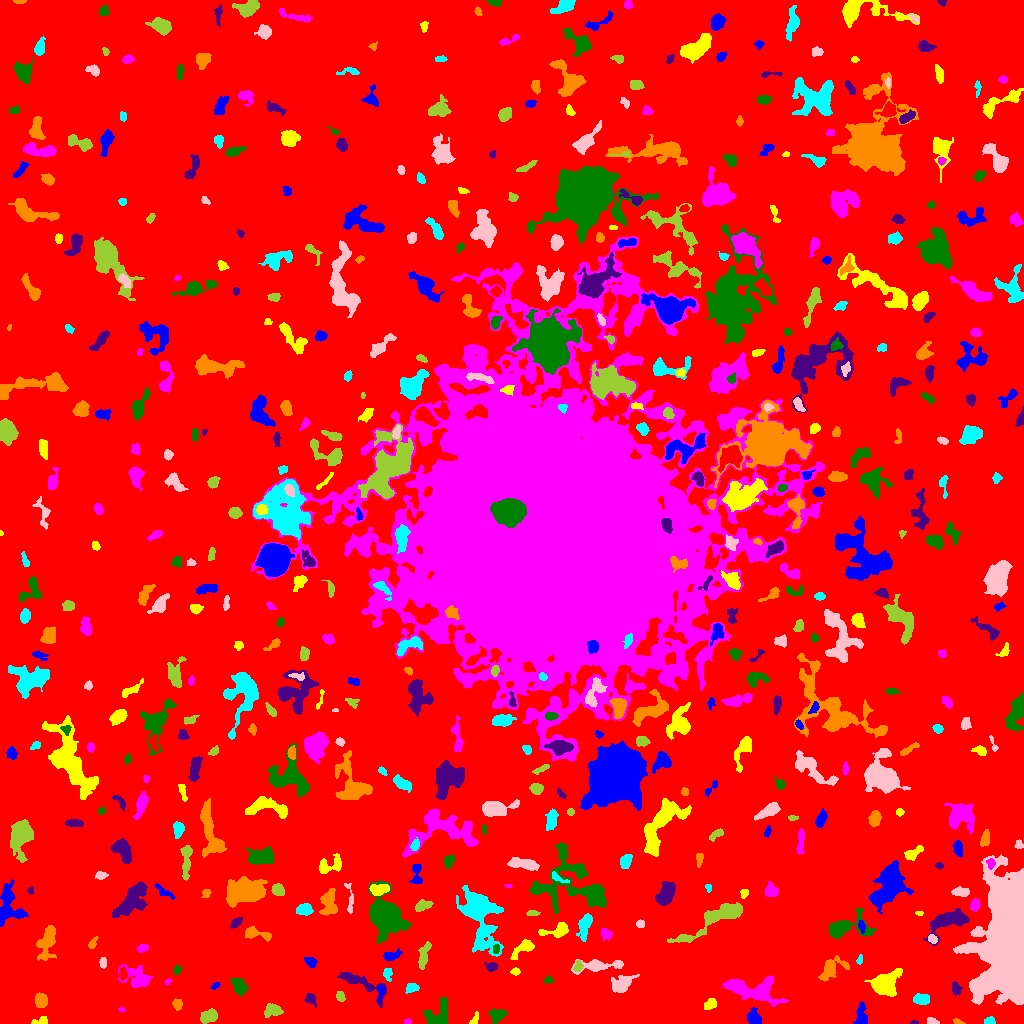

Source data for this figure (header and first rows):
ID, X, Y, A, B, theta, total_flux, mu_max, mu_median, mu_mean, R_fwhm, R_e, R10, R90, x_start, x_end, y_start, y_end, area, greylevel
0, 515.3, 501.4, 302.6, 297.2, 0.8548, 1701104, 13.0, 2.0, 2.14, 63.7, 234.6, 89.67, 376.8, 0, 1023, 0, 1023, 794939, 2.14
1, 860.9, 7.562, 5.857, 2.754, 1.494, 898.0, 9.0, 4.0, 4.276, 5.352, 4.687, 1.871, 7.181, 853, 867, 0, 22, 210, 8.276
2, 41.41, 2.482, 4.023, 1.999, 0.1532, 195.0, 5.0, 2.0, 2.01, 3.192, 2.985, 1.128, 4.754, 31, 47, 0, 7, 97, 7.01
3, 407.5, 1.93, 1.762, 1.321, 0.2886, 86.0, 4.0, 2.0, 2.15, 2.877, 1.954, 0.7979, 3.038, 404, 411, 0, 5, 40, 8.15
4, 437.6, 8.211, 7.569, 5.463, 0.7154, 1137, 7.0, 3.0, 2.953, 6.507, 6.129, 2.394, 9.608, 423, 447, 0, 26, 385, 7.953
5, 914.4, 1.043, 1.945, 0.9919, -0.001021, 70.0, 4.0, 2.0, 2.188, 2.585, 1.693, 0.5642, 2.646, 910, 918, 0, 4, 32, 7.188
6, 957.5, 1.793, 2.555, 1.27, -0.288, 116.0, 4.0, 2.0, 2.275, 3.241, 2.111, 0.7979, 3.478, 953, 965, 0, 5, 51, 7.275
7, 989.5, 2.318, 2.561, 1.772, 0.005061, 277.0, 7.0, 4.0, 3.597, 3.568, 2.706, 0.9772, 4.146, 984, 995, 0, 7, 77, 8.597
8, 932.2, 2.07, 3.093, 1.544, -0.1756, 215.0, 5.0, 4.0, 2.945, 3.909, 2.821, 1.128, 3.989, 927, 939, 0, 6, 73, 7.945
9, 208.9, 7.438, 4.401, 2.927, 0.4416, 523.0, 5.0, 3.0, 2.527, 5.754, 4.549, 1.784, 6.933, 200, 217, 0, 15, 207, 7.527
10, 702.1, 3.5, 2.46, 1.871, 0.0, 112.0, 3.0, 2.0, 1.6, 3.568, 2.706, 0.9772, 4.068, 697, 706, 0, 7, 70, 7.6
11, 753.8, 5.76, 3.705, 3.048, -1.238, 634.0, 7.0, 3.0, 3.427, 5.262, 4.146, 1.693, 6.457, 747, 761, 0, 16, 185, 8.427
12, 474.4, 3.356, 3.385, 1.72, 1.095, 180.0, 5.0, 2.0, 2.368, 3.241, 2.646, 0.9772, 4.146, 469, 478, 0, 12, 76, 7.368
13, 121.5, 13.97, 1.719, 1.107, -0.1748, 61.0, 4.0, 2.0, 1.848, 2.394, 1.693, 0.5642, 2.764, 118, 125, 11, 16, 33, 6.848
14, 497.4, 9.055, 4.293, 3.044, 0.2475, 566.0, 7.0, 3.0, 2.948, 4.37, 4.222, 1.596, 6.747, 488, 507, 0, 15, 192, 7.948
15, 310.4, 24.22, 3.298, 2.396, -0.7714, 175.0, 3.0, 1.0, 1.535, 4.029, 3.432, 1.262, 5.441, 304, 316, 16, 30, 114, 6.535
16, 177.3, 19.06, 2.832, 2.372, -1.453, 496.0, 8.0, 5.0, 4.96, 4.853, 3.385, 1.382, 5.078, 172, 182, 13, 25, 100, 7.96
17, 922.9, 24.19, 3.872, 1.923, 0.001086, 193.0, 4.0, 1.0, 1.149, 4.37, 3.478, 1.382, 5.441, 913, 929, 19, 30, 168, 7.149
18, 1011, 89.98, 25.26, 10.53, 1.486, 133183, 168.0, 10.0, 23.08, 10.65, 15.56, 5.47, 30.61, 953, 1023, 19, 169, 5770, 27.08
19, 271.8, 12.49, 4.493, 2.726, 0.1381, 491.0, 7.0, 2.0, 2.48, 3.785, 4.184, 1.493, 6.676, 264, 283, 6, 20, 198, 7.48
20, 810.9, 30.18, 5.311, 2.753, -1.31, 739.0, 7.0, 3.0, 2.992, 5.557, 4.687, 1.784, 7.334, 804, 818, 16, 42, 247, 7.992
21, 381.2, 32.21, 3.708, 1.701, 1.419, 135.0, 5.0, 1.0, 1.627, 2.111, 2.646, 0.7979, 4.583, 378, 385, 21, 38, 83, 8.627
22, 710.2, 19.17, 3.348, 2.272, 0.6093, 608.0, 10.0, 5.0, 4.903, 4.478, 3.478, 1.382, 5.528, 704, 716, 14, 25, 124, 8.903
23, 751.8, 33.31, 14.68, 4.851, -0.1975, 2745, 12.0, 3.0, 3.356, 7.313, 7.939, 2.932, 13.21, 722, 789, 17, 48, 818, 8.356
24, 239, 37.54, 4.255, 2.847, -1.038, 705.0, 7.0, 3.0, 3.219, 5.47, 4.406, 1.784, 6.887, 231, 248, 27, 46, 219, 8.219
25, 955.8, 34.76, 3.025, 2.179, -1.298, 356.0, 7.0, 3.0, 3.15, 3.432, 3.141, 1.262, 5.202, 952, 962, 28, 42, 113, 9.15
26, 40.5, 22.82, 3.312, 2.556, -1.537, 1231, 18.0, 6.0, 7.116, 4.478, 3.7, 1.493, 5.997, 35, 47, 16, 31, 173, 12.12
27, 412.2, 36.06, 2.997, 2.044, 0.03801, 405.0, 8.0, 3.0, 3.553, 4.222, 3.038, 1.262, 4.82, 405, 419, 30, 40, 114, 8.553
28, 620.7, 38.68, 5.361, 3.056, 0.5139, 679.0, 7.0, 2.0, 2.176, 4.853, 4.514, 1.784, 7.818, 611, 639, 31, 49, 312, 8.176
29, 340.3, 27.2, 2.486, 2.011, -1.141, 218.0, 5.0, 2.0, 2.565, 3.568, 2.821, 1.128, 4.442, 336, 345, 22, 32, 85, 7.565
30, 463.8, 30.77, 7.28, 2.83, -0.5874, 855.0, 9.0, 3.0, 3.076, 4.068, 4.787, 1.693, 8.019, 450, 474, 21, 42, 278, 8.076
31, 215.2, 37.65, 2.288, 1.412, 0.6174, 103.0, 4.0, 2.0, 1.873, 3.09, 2.257, 0.7979, 3.7, 211, 220, 34, 41, 55, 6.873
32, 885.1, 39.61, 6.728, 5.278, 0.4085, 3275, 13.0, 5.0, 5.786, 8.253, 6.933, 2.932, 11.33, 864, 902, 27, 55, 566, 9.786
33, 167.7, 41.94, 1.805, 1.144, 0.9857, 69.0, 5.0, 2.0, 1.769, 1.693, 1.784, 0.5642, 2.877, 164, 171, 38, 45, 39, 7.769
34, 548.1, 44.05, 2.097, 1.636, 0.3335, 123.0, 5.0, 2.0, 1.952, 2.585, 2.257, 0.7979, 3.478, 543, 553, 40, 48, 63, 7.952
35, 358.7, 41.27, 13.9, 3.477, -0.4838, 1019, 7.0, 2.0, 2.432, 5.89, 5.863, 2.185, 9.491, 337, 386, 16, 51, 419, 7.432
36, 831.8, 55.09, 8.004, 4.469, 0.6076, 1447, 9.0, 4.0, 4.17, 6.257, 6.333, 2.459, 9.591, 818, 849, 42, 68, 347, 7.17
37, 387.7, 50.0, 3.329, 2.12, -1.394, 280.0, 5.0, 3.0, 2.8, 4.478, 3.192, 1.262, 4.82, 383, 392, 42, 55, 100, 8.8
38, 597.1, 57.68, 12.12, 2.84, 0.07985, 1436, 11.0, 3.0, 3.934, 4.853, 5.614, 2.034, 9.558, 571, 623, 49, 64, 365, 7.934
39, 577.8, 57.2, 2.791, 1.854, 1.337, 227.0, 5.0, 2.0, 2.609, 3.656, 2.821, 1.128, 4.442, 573, 583, 52, 63, 87, 10.61
40, 122.8, 49.5, 3.074, 1.851, -1.548, 189.0, 4.0, 2.0, 1.969, 4.442, 2.985, 1.128, 4.754, 119, 127, 43, 57, 96, 8.969
41, 311.1, 61.8, 2.921, 1.762, -0.5806, 90.0, 3.0, 1.0, 0.8108, 2.459, 2.523, 0.7979, 4.222, 304, 317, 56, 66, 111, 6.811
42, 515.2, 51.9, 2.163, 1.582, 0.05189, 208.0, 7.0, 3.0, 3.25, 2.985, 2.326, 0.7979, 3.7, 510, 520, 48, 56, 64, 8.25
43, 137.3, 44.31, 7.505, 4.839, -0.4615, 894.0, 8.0, 2.0, 2.139, 5.232, 5.441, 1.954, 9.805, 118, 152, 36, 59, 418, 7.139
44, 176.8, 53.59, 1.981, 1.529, 1.36, 98.0, 5.0, 1.0, 1.441, 2.034, 1.954, 0.5642, 3.385, 173, 181, 48, 59, 68, 7.441
45, 490.9, 56.57, 2.78, 2.068, -0.05988, 331.0, 7.0, 3.0, 3.214, 3.568, 2.985, 1.128, 4.754, 484, 497, 52, 61, 103, 8.214
46, 47, 81.63, 9.355, 3.952, 1.325, 2278, 10.0, 5.0, 5.285, 9.027, 6.91, 2.764, 10.49, 36, 56, 63, 98, 431, 8.285
47, 859.7, 63.31, 2.105, 1.419, 1.193, 70.0, 3.0, 1.0, 1.321, 2.646, 2.185, 0.7979, 3.385, 856, 862, 59, 69, 53, 7.321
48, 103.1, 60.83, 2.742, 1.645, -1.531, 219.0, 6.0, 3.0, 2.92, 3.742, 2.706, 0.9772, 4.222, 99, 106, 55, 66, 75, 7.92
49, 423.4, 66.32, 7.636, 2.126, 1.292, 510.0, 6.0, 2.0, 2.318, 4.652, 4.297, 1.596, 7.269, 418, 431, 54, 82, 220, 7.318
50, 167.8, 79.25, 5.955, 3.168, -0.7094, 1029, 10.0, 2.0, 3.147, 5.14, 4.754, 1.871, 8.273, 157, 181, 67, 88, 327, 8.147
51, 391.1, 68.05, 4.783, 2.254, 0.2172, 474.0, 6.0, 3.0, 3.224, 5.528, 3.868, 1.493, 5.997, 383, 402, 63, 75, 147, 8.224
52, 523.5, 76.04, 6.332, 2.526, 0.6152, 669.0, 10.0, 2.0, 2.947, 3.989, 4.222, 1.493, 7.069, 510, 534, 64, 84, 227, 7.947
53, 141.9, 75.22, 2.583, 1.696, 0.1173, 294.0, 8.0, 3.0, 3.419, 3.613, 2.646, 0.9772, 4.222, 136, 148, 71, 79, 86, 8.419
54, 496.2, 74.56, 2.291, 1.501, 1.444, 210.0, 8.0, 3.0, 3.281, 3.038, 2.326, 0.7979, 3.742, 493, 499, 70, 79, 64, 13.28
55, 948.6, 102.7, 11.19, 4.738, 0.354, 2116, 10.0, 3.0, 3.699, 7.818, 7.136, 2.764, 11.4, 923, 969, 77, 115, 572, 8.699
56, 92.37, 79.84, 3.289, 1.706, 0.9823, 171.0, 5.0, 2.0, 2.138, 2.821, 2.706, 0.9772, 4.406, 88, 98, 75, 87, 80, 7.138
57, 585, 99.26, 6.338, 2.797, 1.273, 659.0, 7.0, 2.0, 2.468, 4.618, 4.652, 1.784, 7.527, 576, 592, 82, 110, 267, 8.468
58, 932.1, 84.43, 2.449, 1.836, -0.7244, 187.0, 4.0, 2.0, 2.429, 4.146, 2.706, 1.128, 4.184, 928, 937, 80, 89, 77, 10.43
59, 716.8, 106, 20.05, 4.158, 0.5184, 2169, 10.0, 2.0, 2.795, 6.129, 7.939, 2.764, 13.12, 667, 742, 81, 121, 776, 7.795
... 538 more rows
